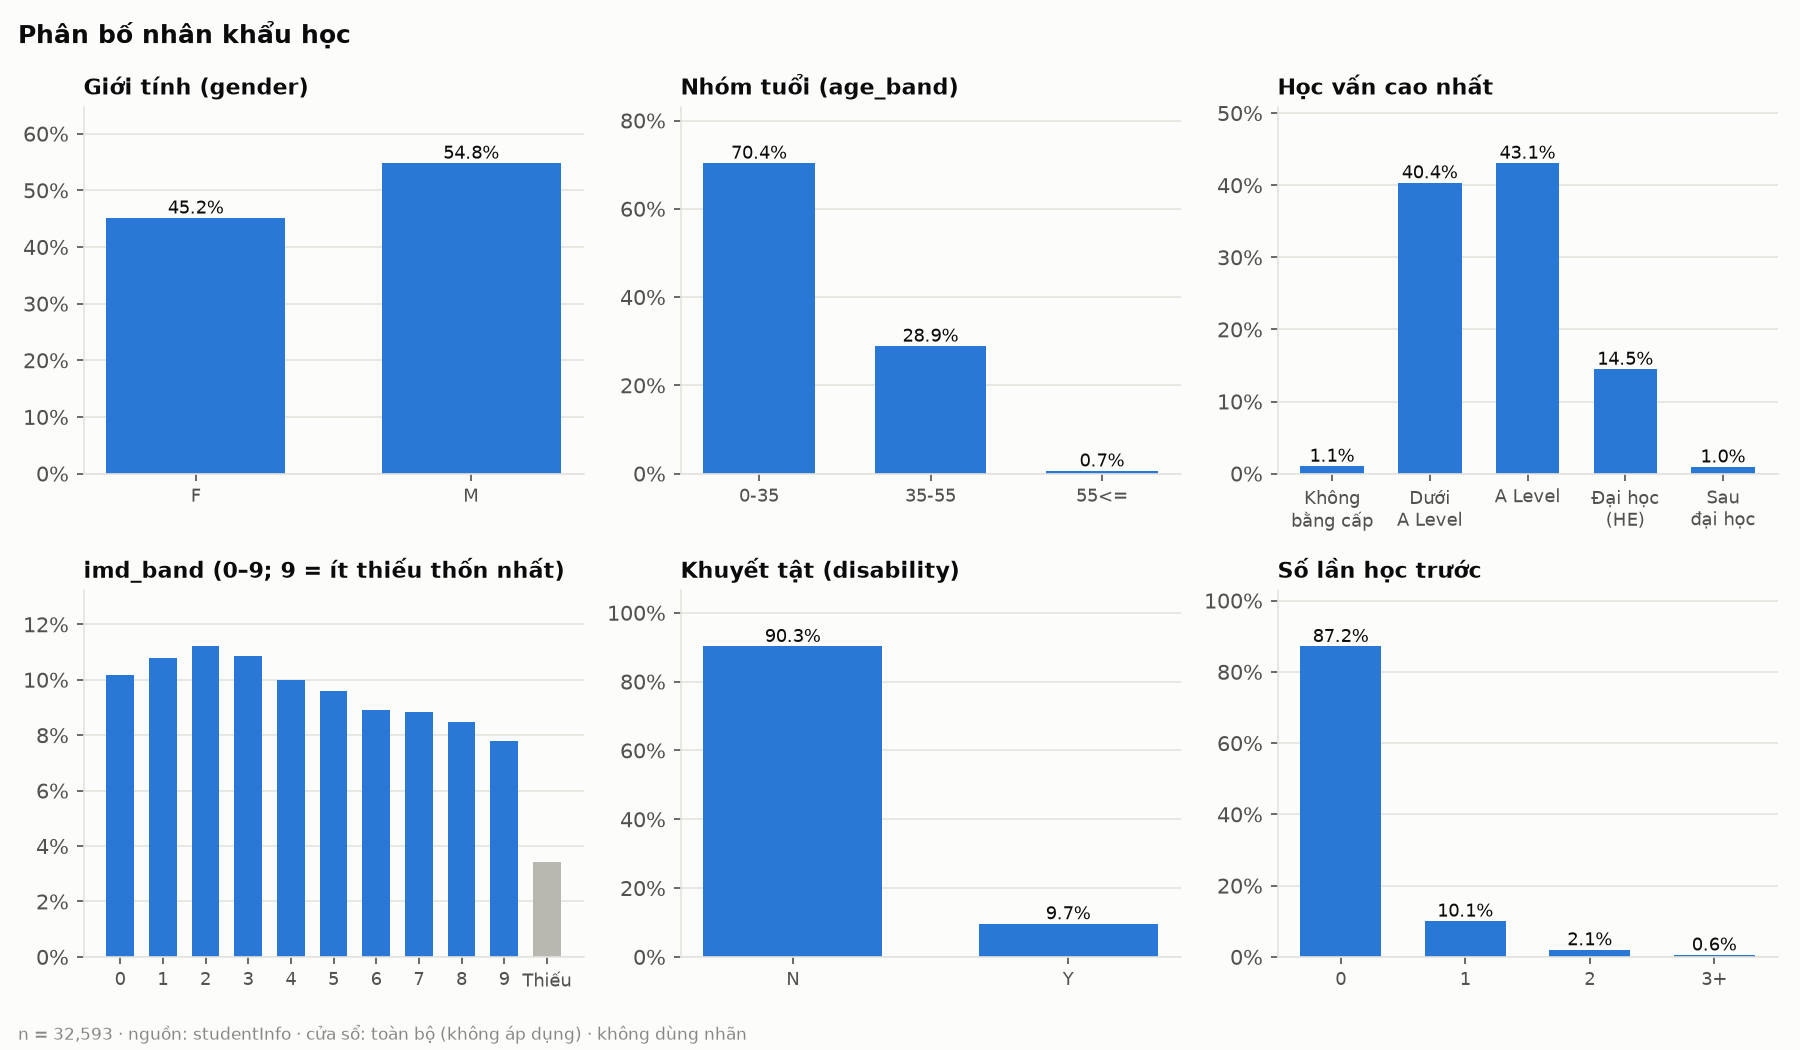

The table this chart was drawn from, first rows:
variable, category, n, pct
Giới tính (gender), F, 14718, 0.4516
Giới tính (gender), M, 17875, 0.5484
Nhóm tuổi (age_band), 0-35, 22944, 0.704
Nhóm tuổi (age_band), 35-55, 9433, 0.2894
Nhóm tuổi (age_band), 55<=, 216, 0.0066
Học vấn cao nhất, Không bằng cấp, 347, 0.0106
Học vấn cao nhất, Dưới A Level, 13158, 0.4037
Học vấn cao nhất, A Level, 14045, 0.4309
Học vấn cao nhất, Đại học (HE), 4730, 0.1451
Học vấn cao nhất, Sau đại học, 313, 0.0096
imd_band (0–9; 9 = ít thiếu thốn nhất), 0, 3311, 0.1016
imd_band (0–9; 9 = ít thiếu thốn nhất), 1, 3516, 0.1079
imd_band (0–9; 9 = ít thiếu thốn nhất), 2, 3654, 0.1121
imd_band (0–9; 9 = ít thiếu thốn nhất), 3, 3539, 0.1086
imd_band (0–9; 9 = ít thiếu thốn nhất), 4, 3256, 0.0999
imd_band (0–9; 9 = ít thiếu thốn nhất), 5, 3124, 0.0958
imd_band (0–9; 9 = ít thiếu thốn nhất), 6, 2905, 0.0891
imd_band (0–9; 9 = ít thiếu thốn nhất), 7, 2879, 0.0883
imd_band (0–9; 9 = ít thiếu thốn nhất), 8, 2762, 0.0847
imd_band (0–9; 9 = ít thiếu thốn nhất), 9, 2536, 0.0778
imd_band (0–9; 9 = ít thiếu thốn nhất), Thiếu, 1111, 0.0341
Khuyết tật (disability), N, 29429, 0.9029
Khuyết tật (disability), Y, 3164, 0.0971
Số lần học trước, 0, 28421, 0.872
Số lần học trước, 1, 3299, 0.1012
Số lần học trước, 2, 675, 0.0207
Số lần học trước, 3+, 198, 0.0061
